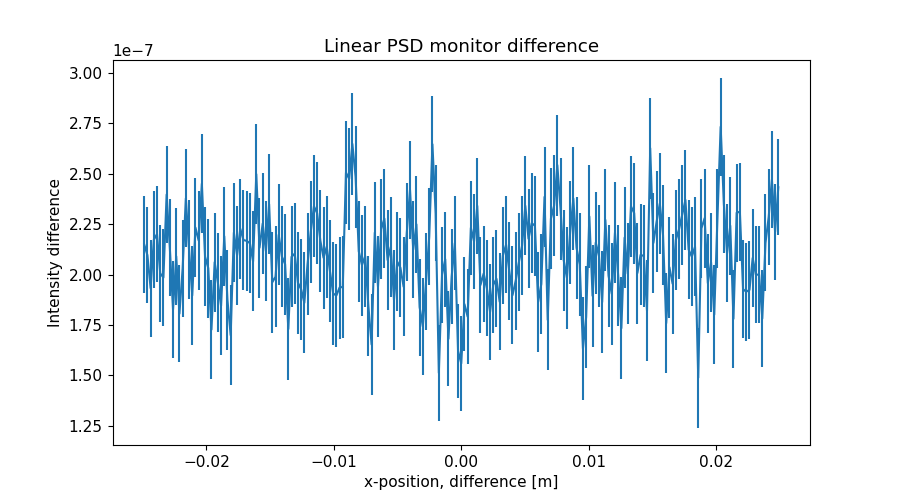

Values plotted in this chart, from the file beside it:
x_axis, Intensity, Error
-2.487437186000000106e-02, 2.149365663000000132e-07, 2.392380363000000112e-08
-2.462311558000000039e-02, 2.096297317999999957e-07, 2.396798783999999872e-08
-2.437185929999999973e-02, 1.932272966999999940e-07, 2.401384459999999927e-08
-2.412060301999999906e-02, 2.172341552999999898e-07, 2.399384743999999999e-08
-2.386934673000000104e-02, 2.200895608000000130e-07, 2.398736971000000022e-08
-2.361809045000000037e-02, 2.005906713000000087e-07, 2.404160806000000094e-08
-2.336683416999999971e-02, 1.984919013999999933e-07, 2.410402616999999922e-08
-2.311557788999999905e-02, 2.396856373999999801e-07, 2.413512631999999930e-08
-2.286432160999999838e-02, 2.132845537000000054e-07, 2.412726607999999904e-08
-2.261306533000000119e-02, 1.826172602000000068e-07, 2.413842321000000155e-08
-2.236180905000000052e-02, 2.090655116999999924e-07, 2.416006589999999879e-08
-2.211055275999999903e-02, 1.805915420000000129e-07, 2.421262477000000148e-08
-2.185929647999999836e-02, 2.029877469000000046e-07, 2.427800062000000061e-08
-2.160804020000000117e-02, 2.377900281999999995e-07, 2.429282927000000022e-08
-2.135678392000000050e-02, 2.123998310999999869e-07, 2.433562707000000107e-08
-2.110552763999999984e-02, 1.895994189999999872e-07, 2.436376866000000036e-08
-2.085427135999999917e-02, 2.232921265999999893e-07, 2.436571124000000120e-08
-2.060301507999999851e-02, 2.168916668999999956e-07, 2.440385488000000008e-08
-2.035175879000000049e-02, 2.450895442000000099e-07, 2.446769929999999956e-08
-2.010050250999999982e-02, 2.088915833999999916e-07, 2.446546248000000154e-08
-1.984924622999999916e-02, 2.031916690999999960e-07, 2.450906288000000016e-08
-1.959798994999999849e-02, 1.726927086999999881e-07, 2.456744400000000014e-08
-1.934673367000000130e-02, 2.061202403999999993e-07, 2.454552737000000061e-08
-1.909547739000000063e-02, 1.960210840999999876e-07, 2.455357889999999914e-08
-1.884422110999999997e-02, 1.844931516999999935e-07, 2.460224359999999911e-08
-1.859296481999999848e-02, 2.189915884999999960e-07, 2.462388647000000004e-08
-1.834170854000000128e-02, 1.873175258999999897e-07, 2.463684870999999878e-08
-1.809045226000000062e-02, 1.699188196999999982e-07, 2.464619063999999837e-08
-1.783919597999999995e-02, 2.207908155999999957e-07, 2.466610784999999945e-08
-1.758793969999999929e-02, 2.094922325999999988e-07, 2.473968249000000005e-08
-1.733668341999999862e-02, 2.226925955000000094e-07, 2.477563486000000137e-08
-1.708542714000000143e-02, 2.170930577000000106e-07, 2.477524154999999858e-08
-1.683417084999999994e-02, 2.166917818000000056e-07, 2.478896978999999996e-08
-1.658291456999999927e-02, 2.155935914999999920e-07, 2.479674196000000142e-08
-1.633165828999999861e-02, 2.064929134000000037e-07, 2.480692994000000022e-08
-1.608040201000000141e-02, 2.497889976000000001e-07, 2.484670949999999913e-08
-1.582914573000000075e-02, 2.132914315000000041e-07, 2.487496928999999971e-08
-1.557788945000000008e-02, 2.252923662999999927e-07, 2.489366186999999969e-08
-1.532663316999999942e-02, 2.115909398000000092e-07, 2.489818901999999938e-08
-1.507537687999999966e-02, 2.348906669999999919e-07, 2.491475893000000051e-08
-1.482412060000000073e-02, 1.961807709999999914e-07, 2.496500895999999910e-08
-1.457286432000000007e-02, 1.988814824000000008e-07, 2.496611678000000118e-08
-1.432160803999999940e-02, 2.196935321999999949e-07, 2.499551910999999969e-08
-1.407035176000000047e-02, 2.089015532000000099e-07, 2.507881355999999990e-08
-1.381909547999999981e-02, 2.051481294000000033e-07, 2.511154052999999876e-08
-1.356783919999999914e-02, 1.729537650999999911e-07, 2.508065121999999906e-08
-1.331658290999999938e-02, 2.087929898000000089e-07, 2.512094492999999891e-08
-1.306532663000000045e-02, 2.103415816000000040e-07, 2.520254178999999878e-08
-1.281407034999999979e-02, 1.959411324999999983e-07, 2.519858179999999856e-08
-1.256281407000000086e-02, 1.926945715999999951e-07, 2.515805702999999884e-08
-1.231155779000000020e-02, 1.859947336000000000e-07, 2.513191670999999941e-08
-1.206030150999999953e-02, 2.050948962000000078e-07, 2.518746353999999902e-08
-1.180904523000000060e-02, 2.210923268000000103e-07, 2.520096460999999862e-08
-1.155778894000000084e-02, 2.338455431999999884e-07, 2.523004638000000016e-08
-1.130653266000000018e-02, 2.304471652000000052e-07, 2.529081515999999926e-08
-1.105527637999999951e-02, 2.167924639999999891e-07, 2.526013393999999989e-08
-1.080402010000000058e-02, 2.082890419999999868e-07, 2.527348745999999960e-08
-1.055276381999999992e-02, 2.138243982000000007e-07, 2.532962200999999929e-08
-1.030150753999999926e-02, 2.016298658000000131e-07, 2.537775351000000134e-08
-1.005025126000000033e-02, 1.905938227999999957e-07, 2.538946869999999876e-08
... 139 more rows
